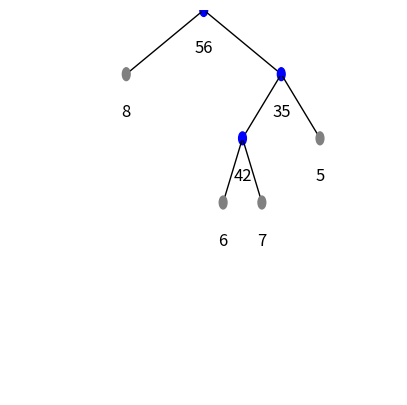

Write Python code to recreate this figure.
# import pprint as pp
import matplotlib.pyplot as plt
from matplotlib.patches import FancyArrowPatch
import numpy as np


class TreeNode:
    def __init__(self, val):
        self.val = val
        self.left = None
        self.right = None


# Funzione che disegna l'albero utilizzando Matplotlib
def draw_tree(ax, node, x, y, dx, dy):
    if node is None:
        return

    if node.left or node.right:
        color = "blue"  # Nodo interno
    else:
        color = "grey"  # Nodo foglia
    ax.text(x, y - 0.3, str(node.val), fontsize=12, ha="center", va="center")

    circle = plt.Circle((x, y), 0.05, color=color, fill=True)
    ax.add_patch(circle)

    if node.left:
        ax.add_patch(
            FancyArrowPatch(
                (x, y),
                (x - dx, y - dy),
                arrowstyle="-",
                mutation_scale=20,
                lw=1,
                color="black",
            )
        )
        draw_tree(ax, node.left, x - dx, y - dy, dx / 2, dy)
    if node.right:
        ax.add_patch(
            FancyArrowPatch(
                (x, y),
                (x + dx, y - dy),
                arrowstyle="-",
                mutation_scale=20,
                lw=1,
                color="black",
            )
        )
        draw_tree(ax, node.right, x + dx, y - dy, dx / 2, dy)


def plot_tree(root):
    fig, ax = plt.subplots(figsize=(5, 5))
    ax.set_xlim(-2.5, 2.5)
    ax.set_ylim(0, 3)
    ax.axis("off")
    draw_tree(ax, root, 0, 3, 1, 0.5)
    plt.show()


# Fine Funzione che disegna l'albero


# Funzione che stampa sul terminale l'albero ricostruito
def print_tree(root, level=0, prefix="Root: "):
    if root is not None:
        print(" " * (level * 4) + prefix + str(root.val))
        if root.left is not None or root.right is not None:
            if root.left is not None:
                print_tree(root.left, level + 1, "L--- ")
            if root.right is not None:
                print_tree(root.right, level + 1, "R--- ")


def reconstruct_tree(c, memo, i, j):
    if i == j:
        # Se i == j, si tratta di una foglia
        return TreeNode(c[i])

    # Trova il punto di divisione ottimale per il sottoalbero corrente
    min_cost = float("inf")
    optimal_k = -1
    optimal_left_max = -1
    optimal_right_max = -1

    for k in range(i, j):
        left_cost = memo[i][k]
        right_cost = memo[k + 1][j]
        internal_node_cost = left_max = max(
            c[i : k + 1]
        )  # Massimo costo delle foglie del sottoalbero sinistro
        right_max = max(
            c[k + 1 : j + 1]
        )  # Massimo costo delle foglie del sottoalbero destro
        internal_node_cost *= right_max
        total_cost = left_cost + right_cost + internal_node_cost
        if total_cost < min_cost:
            min_cost = total_cost
            optimal_k = k
            optimal_left_max = left_max
            optimal_right_max = right_max

    # Ricostruisci il sottoalbero destro e sinistro, invertendo i nodi figli
    root = TreeNode(optimal_left_max * optimal_right_max)
    root.right = reconstruct_tree(c, memo, i, optimal_k)
    root.left = reconstruct_tree(c, memo, optimal_k + 1, j)
    return root


# Fine funzione che stampa l'albero sul terminale


# Algoritmo effettivo
def min_cost_tree(c: list) -> tuple[int, list]:
    """
    Algoritmo che calcola il costo minimo dell'albero composto dagli elementi nell'array c
    L'algoritmo è scritto usando la tecnica della programmazione dinamica
    Il costo è O(n^2)
    """
    n = len(c)
    # Inizializzazione della tabella di memoizzazione
    memo = np.full((n, n), -1)
    print(memo)

    # Funzione di programmazione dinamica
    def dp(i, j):
        if memo[i][j] != -1:
            return memo[i][j]

        if i == j:
            memo[i][j] = 0  # Nodo foglia, costo zero
        else:
            min_cost = float("inf")
            # Calcoliamo il costo per ogni possibile divisione in sottoalberi
            for k in range(i, j):
                left_cost = dp(i, k)
                right_cost = dp(k + 1, j)
                internal_node_cost = max(c[i : k + 1]) * max(c[k + 1 : j + 1])
                total_cost = left_cost + right_cost + internal_node_cost
                min_cost = min(min_cost, total_cost)
            memo[i][j] = min_cost
        print(memo)
        return memo[i][j]

    # Chiamata iniziale alla funzione di programmazione dinamica
    min_cost = dp(0, n - 1)
    return (min_cost, memo)


help(min_cost_tree)
# Esempio di utilizzo
# c = [1, 3, 4, 3, 2]
# c = [1,3,2]
# c = [4, 2, 9, 1, 2, 3, 10, 7]
# c = [8, 1, 3, 7, 5, 2, 9]
# c = [4, 2, 9, 7, 1, 3, 2]
# c = [3, 4, 5, 1, 7, 9]
# c = [1, 2, 3, 4, 5, 6, 1]
c = [5, 7, 6, 8]
# c = [2, 3, 4, 5, 1, 1, 9, 3]
print("Istanza: ", c)
costo, opt = min_cost_tree(c)
print("Il costo minimo dell'albero binario è:", costo)

root = reconstruct_tree(c, opt, 0, len(c) - 1)

print("Albero ricostruito:")
print_tree(root)

plot_tree(root)
